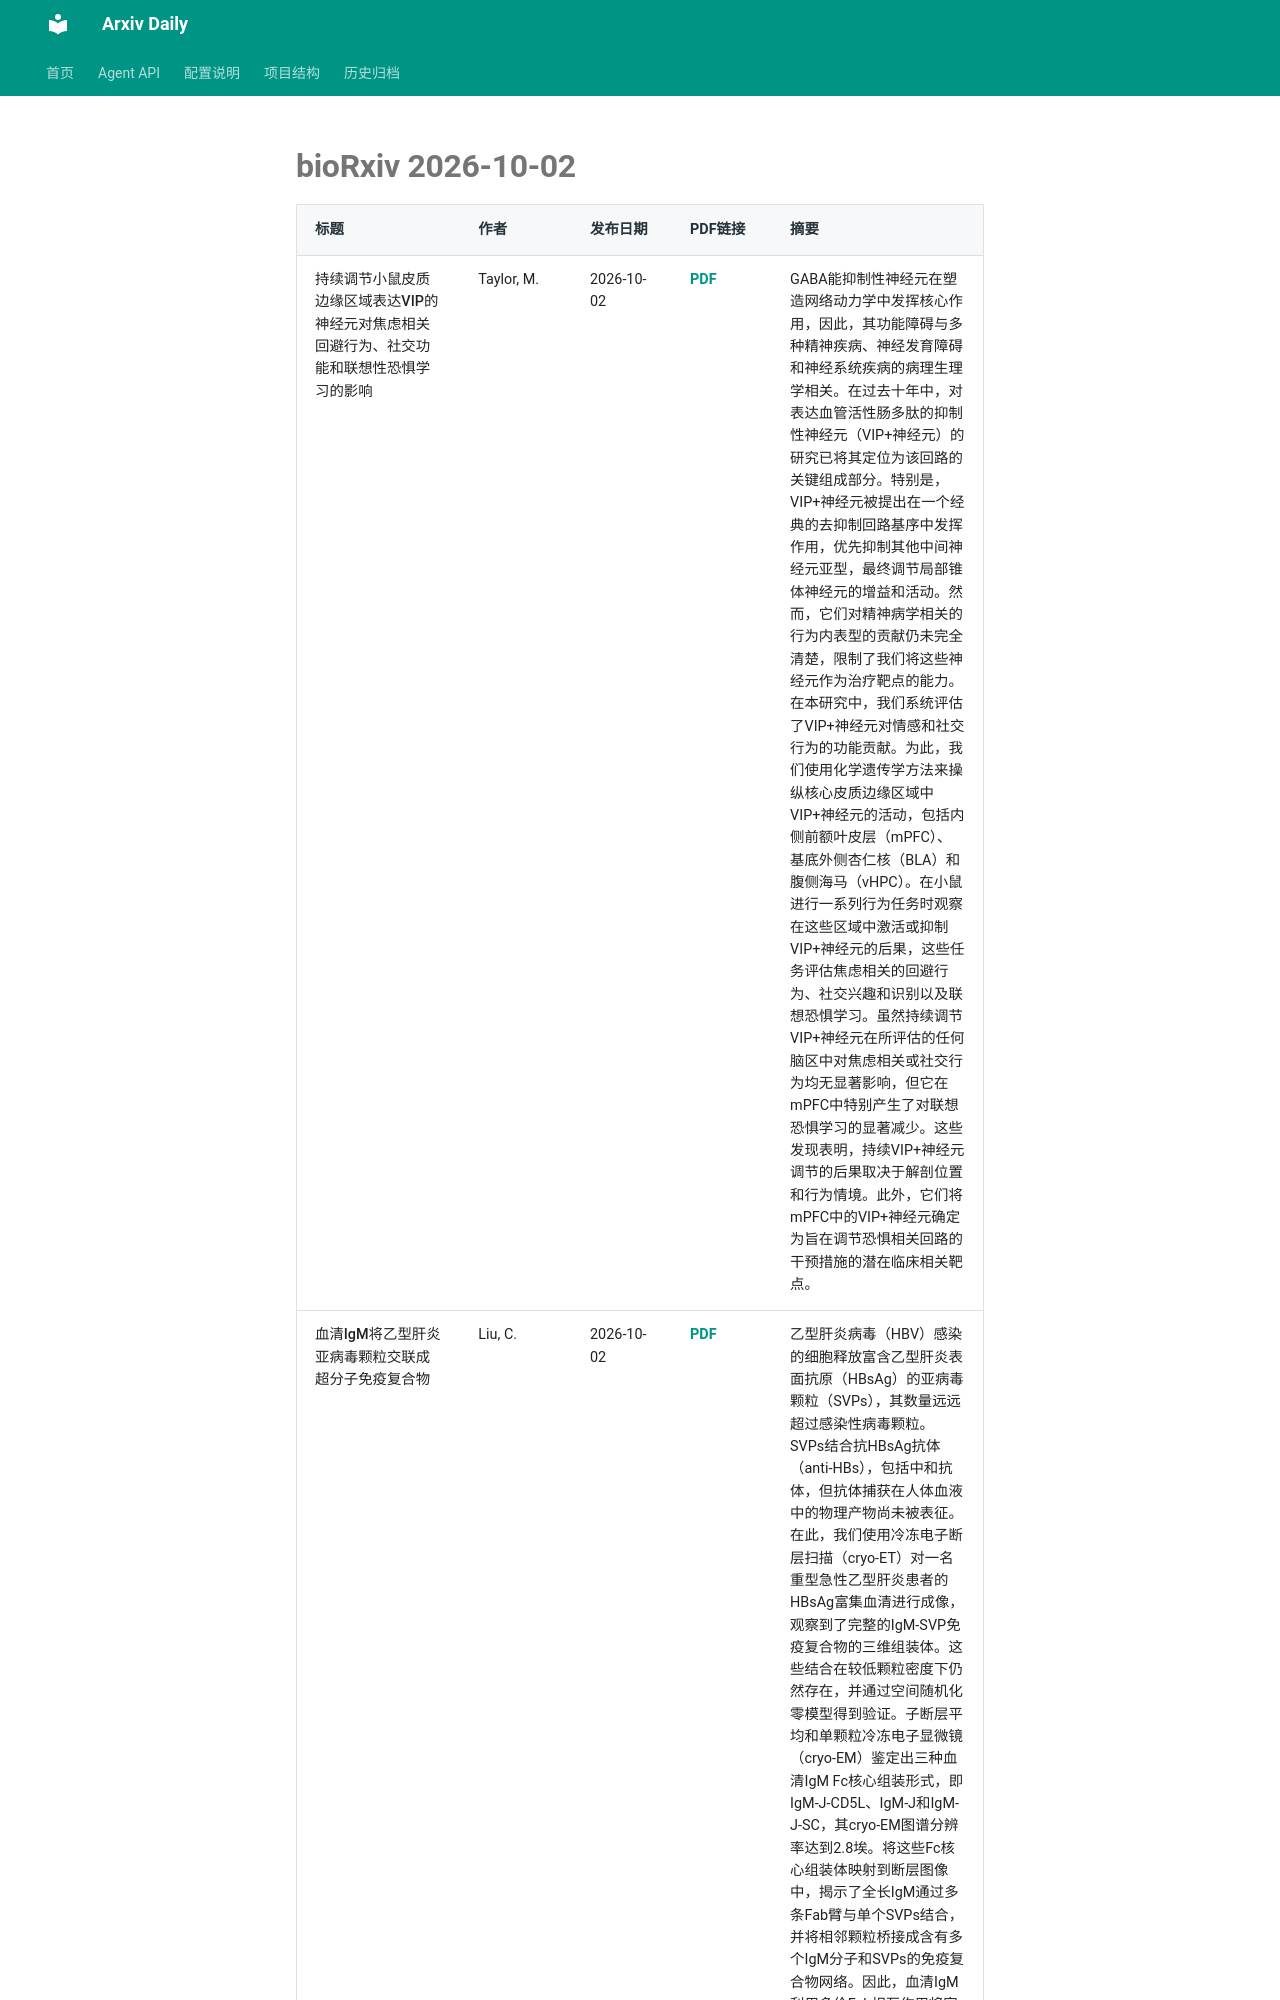

repository: Lcollection/Arxiv_Daily · page: daily-papers/2026-10-02-biorxiv/index.html · generator: mkdocs

# bioRxiv 2026-10-02

| 标题 | 作者 | 发布日期 | PDF链接 | 摘要 |
|------|------|----------|--------|------|
| 持续调节小鼠皮质边缘区域表达VIP的神经元对焦虑相关回避行为、社交功能和联想性恐惧学习的影响 | Taylor, M. | 2026-10-02 | [PDF](https://www.biorxiv.org/content/10.64898/2026.09.30.755164v1.full.pdf) | GABA能抑制性神经元在塑造网络动力学中发挥核心作用，因此，其功能障碍与多种精神疾病、神经发育障碍和神经系统疾病的病理生理学相关。在过去十年中，对表达血管活性肠多肽的抑制性神经元（VIP+神经元）的研究已将其定位为该回路的关键组成部分。特别是，VIP+神经元被提出在一个经典的去抑制回路基序中发挥作用，优先抑制其他中间神经元亚型，最终调节局部锥体神经元的增益和活动。然而，它们对精神病学相关的行为内表型的贡献仍未完全清楚，限制了我们将这些神经元作为治疗靶点的能力。在本研究中，我们系统评估了VIP+神经元对情感和社交行为的功能贡献。为此，我们使用化学遗传学方法来操纵核心皮质边缘区域中VIP+神经元的活动，包括内侧前额叶皮层（mPFC）、基底外侧杏仁核（BLA）和腹侧海马（vHPC）。在小鼠进行一系列行为任务时观察在这些区域中激活或抑制VIP+神经元的后果，这些任务评估焦虑相关的回避行为、社交兴趣和识别以及联想恐惧学习。虽然持续调节VIP+神经元在所评估的任何脑区中对焦虑相关或社交行为均无显著影响，但它在mPFC中特别产生了对联想恐惧学习的显著减少。这些发现表明，持续VIP+神经元调节的后果取决于解剖位置和行为情境。此外，它们将mPFC中的VIP+神经元确定为旨在调节恐惧相关回路的干预措施的潜在临床相关靶点。 |
| 血清IgM将乙型肝炎亚病毒颗粒交联成超分子免疫复合物 | Liu, C. | 2026-10-02 | [PDF](https://www.biorxiv.org/content/10.64898/2026.09.30.755772v1.full.pdf) | 乙型肝炎病毒（HBV）感染的细胞释放富含乙型肝炎表面抗原（HBsAg）的亚病毒颗粒（SVPs），其数量远远超过感染性病毒颗粒。SVPs结合抗HBsAg抗体（anti-HBs），包括中和抗体，但抗体捕获在人体血液中的物理产物尚未被表征。在此，我们使用冷冻电子断层扫描（cryo-ET）对一名重型急性乙型肝炎患者的HBsAg富集血清进行成像，观察到了完整的IgM-SVP免疫复合物的三维组装体。这些结合在较低颗粒密度下仍然存在，并通过空间随机化零模型得到验证。子断层平均和单颗粒冷冻电子显微镜（cryo-EM）鉴定出三种血清IgM Fc核心组装形式，即IgM-J-CD5L、IgM-J和IgM-J-SC，其cryo-EM图谱分辨率达到2.8埃。将这些Fc核心组装体映射到断层图像中，揭示了全长IgM通过多条Fab臂与单个SVPs结合，并将相邻颗粒桥接成含有多个IgM分子和SVPs的免疫复合物网络。因此，血清IgM利用多价Fab相互作用将富含HBsA
